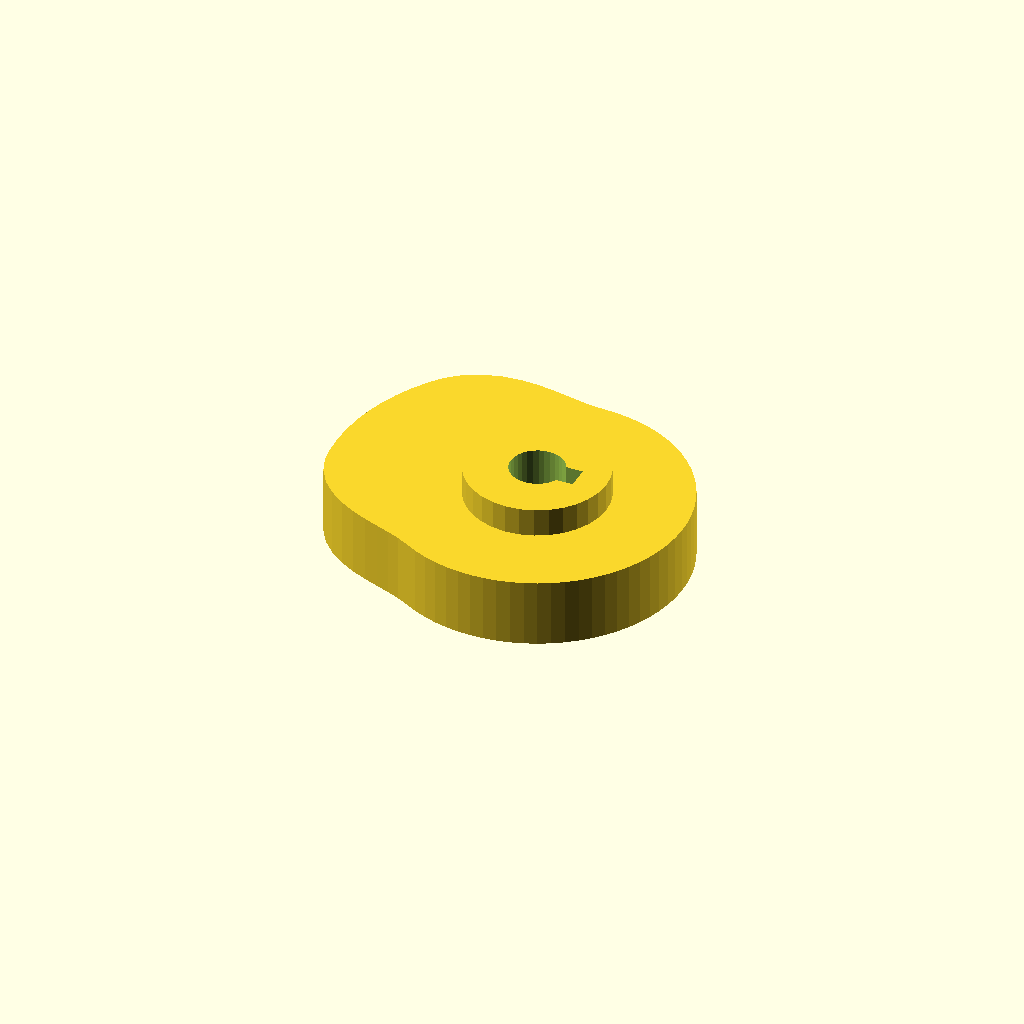
Cell 1 — every parameter at its default value.
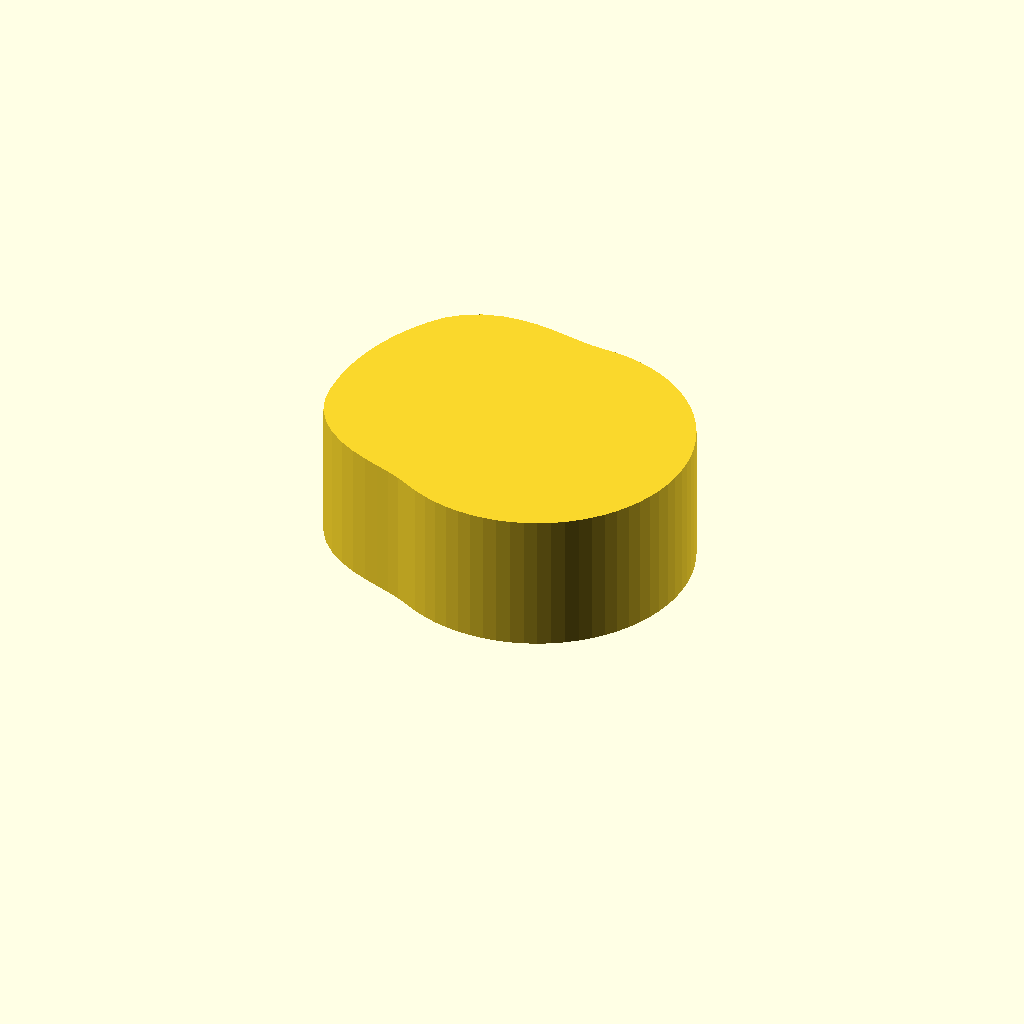
Cell 2 — cam_t set to 24, the other parameters unchanged.
One fixed orthographic camera (rotation 55°, 0°, 25°; colour scheme Cornfield) for every cell.
Source of the model, optional_data/data/gen3/cams/part_0042.scad:
$fn = 32;

// ----------------------------------------------------------------------
// Cam: base radius 26 mm with a 10 mm lift over 150 degrees
// ----------------------------------------------------------------------

// --- parameters (mm) ---
base_r = 26;              // base radius
lift = 10;                // lift height above the base radius
lift_span = 150;          // angular width of the lift
lift_start = 90;          // angle where the lift starts
cam_t = 12;               // cam plate thickness
hub_d = 24.7;             // hub diameter
hub_h = 22;               // hub height
bore_d = 9.53;            // bore
key_w = 4;                // keyway width
key_depth = 2;            // keyway depth

cam_profile = [[26, 0], [25.901, 2.266], [25.605, 4.515], [25.114, 6.729], [24.432, 8.893], [23.564, 10.988], [22.517, 13], [21.298, 14.913], [19.917, 16.712], [18.385, 18.385], [16.712, 19.917], [14.913, 21.298], [13, 22.517], [10.988, 23.564], [8.893, 24.432], [6.729, 25.114], [4.515, 25.605], [2.266, 25.901], [0, 26], [-2.285, 26.122], [-4.666, 26.461], [-7.217, 26.932], [-9.978, 27.414], [-12.943, 27.757], [-16.056, 27.81], [-19.215, 27.442], [-22.282, 26.555], [-25.106, 25.106], [-27.535, 23.104], [-29.489, 20.649], [-31.177, 18], [-32.627, 15.214], [-33.829, 12.313], [-34.773, 9.317], [-35.453, 6.251], [-35.863, 3.138], [-36, 0], [-35.863, -3.138], [-35.398, -6.242], [-34.295, -9.189], [-32.575, -11.856], [-30.361, -14.158], [-27.81, -16.056], [-25.088, -17.567], [-22.348, -18.752], [-19.716, -19.716], [-17.271, -20.583], [-15.04, -21.48], [-13, -22.517], [-10.988, -23.564], [-8.893, -24.432], [-6.729, -25.114], [-4.515, -25.605], [-2.266, -25.901], [0, -26], [2.266, -25.901], [4.515, -25.605], [6.729, -25.114], [8.893, -24.432], [10.988, -23.564], [13, -22.517], [14.913, -21.298], [16.712, -19.917], [18.385, -18.385], [19.917, -16.712], [21.298, -14.913], [22.517, -13], [23.564, -10.988], [24.432, -8.893], [25.114, -6.729], [25.605, -4.515], [25.901, -2.266]];

difference() {
  union() {
    linear_extrude(height = cam_t) polygon(cam_profile);
    /* hub, proud of the cam plate on both sides */
    translate([0, 0, -5]) cylinder(h = hub_h, d = hub_d);
  }
  /* bore through the hub, 2.5 mm clear on both faces */
  translate([0, 0, -7.5]) cylinder(h = hub_h + 5, d = bore_d);
  /* keyway, milled through the whole hub */
  translate([2.763, -2, -7.5]) cube([4.5, 4, 27]);
}
Customizer parameters (derived from the source; name, type, default, range or options):
base_r: number, default 26
lift: number, default 10
lift_span: number, default 150
lift_start: number, default 90
cam_t: number, default 12
hub_d: number, default 24.7
hub_h: number, default 22
bore_d: number, default 9.53
key_w: number, default 4
key_depth: number, default 2
